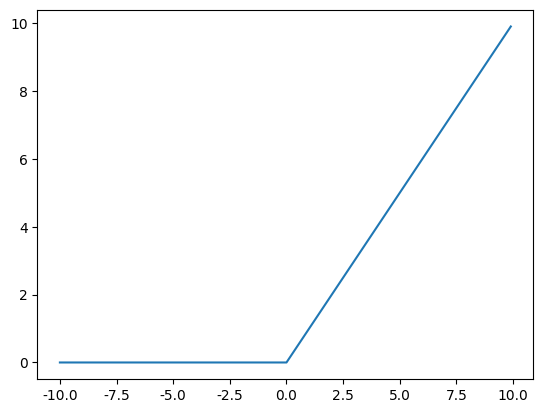

Recreate this plot in Python. (Note: this script raises an exception after producing the figure.)
# Author: RenFun
# File: Tool.py
# Time: 2022/01/10


import numpy as np
import matplotlib.pyplot as plt
plt.rcParams['font.sans-serif'] = ['SimHei']
plt.rcParams['axes.unicode_minus'] = False
x = np.arange(-10, 10, 0.1)
y = np.maximum(0, x)
plt.plot(x, y, label='ReLU函数')
plt.grid(b=True, linestyle='--')
plt.legend(loc='upper left')
plt.savefig('ReLU.svg', bbox_inches='tight')
plt.show()